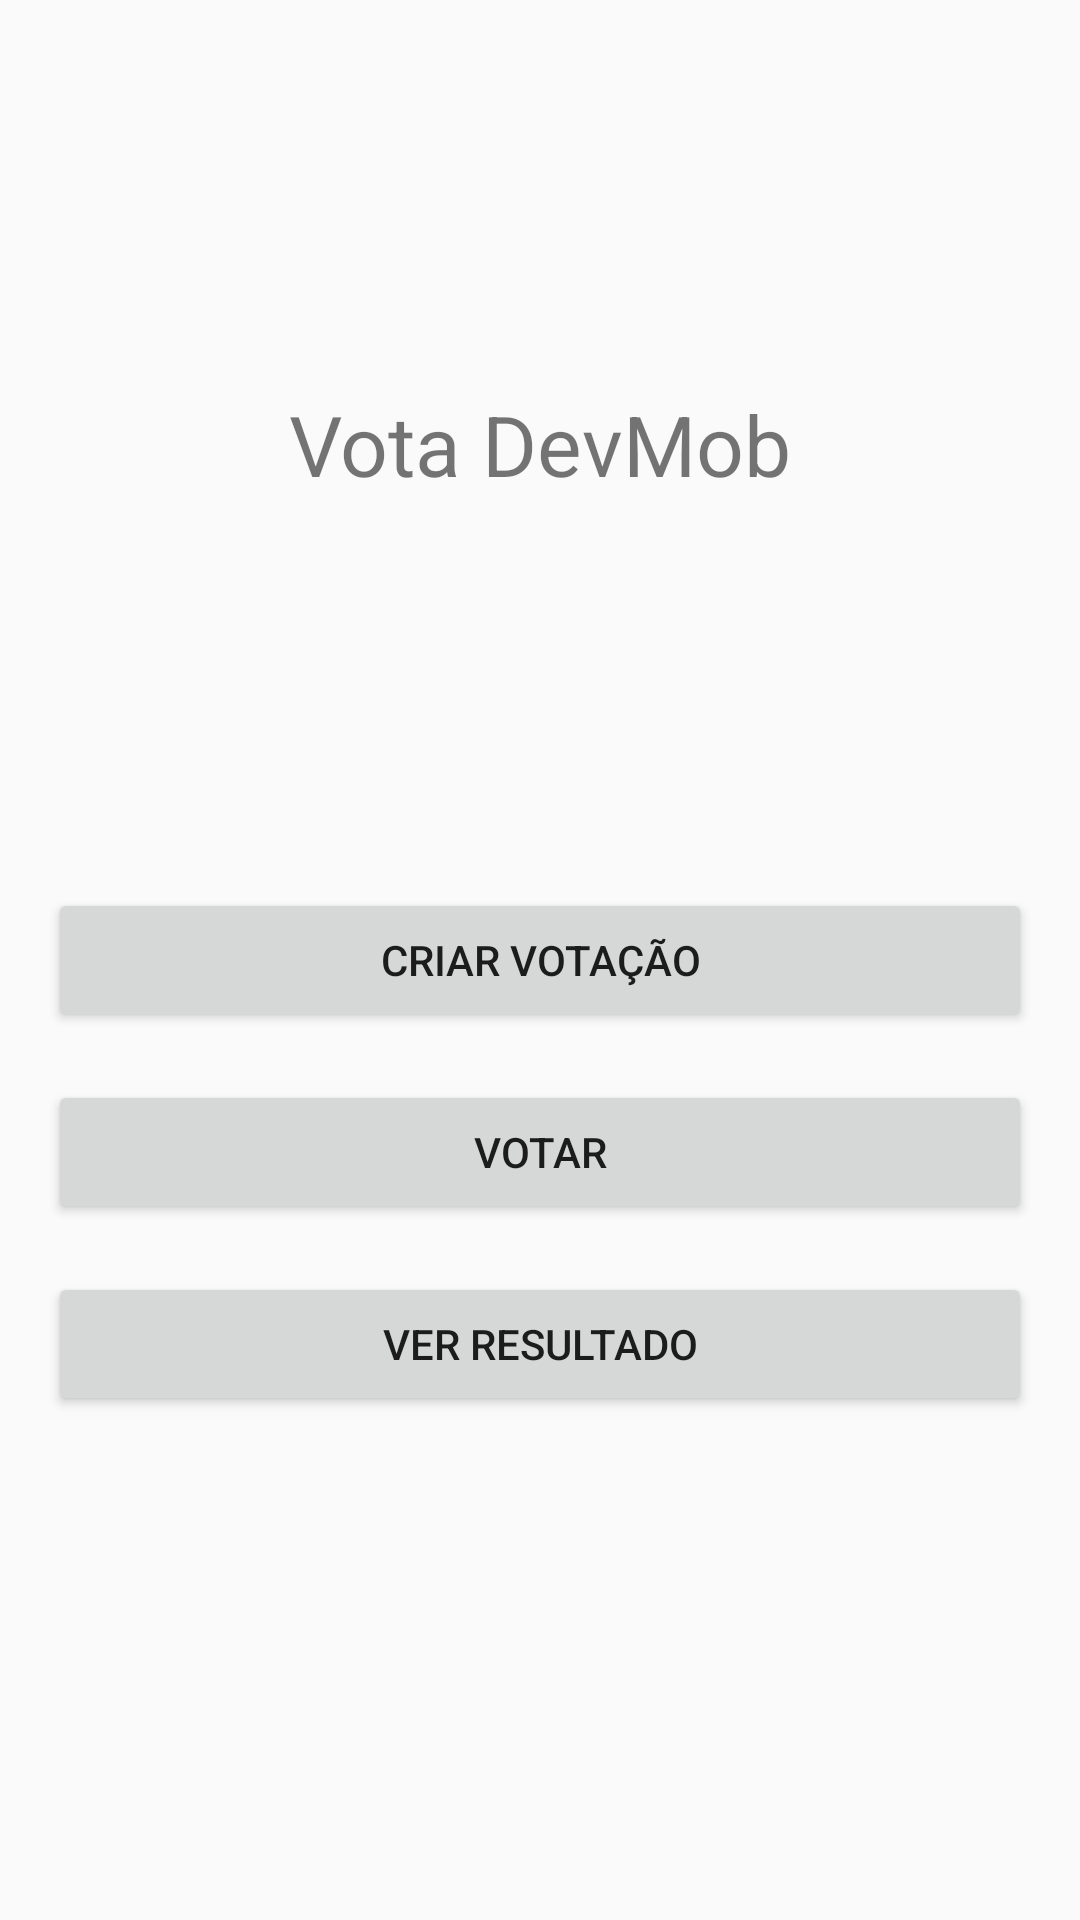

Android layout source for this screen:
<!-- AndroidManifest.xml: activity theme AppTheme -->
<!-- res/layout/activity_main.xml -->
<?xml version="1.0" encoding="utf-8"?>
<android.support.constraint.ConstraintLayout
    xmlns:android="http://schemas.android.com/apk/res/android"
    xmlns:app="http://schemas.android.com/apk/res-auto"
    xmlns:tools="http://schemas.android.com/tools"
    android:layout_width="match_parent"
    android:layout_height="match_parent"
    tools:context=".main.MainActivity">

    <android.support.constraint.ConstraintLayout
            android:id="@+id/mainContent"
            android:layout_width="match_parent"
            android:layout_height="match_parent">

        <TextView
            android:layout_width="wrap_content"
            android:layout_height="wrap_content"
            android:text="Vota DevMob"
            android:textSize="28sp"
            app:layout_constraintTop_toTopOf="parent"
            app:layout_constraintBottom_toTopOf="@id/createPollButton"
            app:layout_constraintStart_toStartOf="parent"
            app:layout_constraintEnd_toEndOf="parent"/>

        <Button
            android:id="@+id/createPollButton"
            android:layout_width="match_parent"
            android:layout_height="wrap_content"
            android:text="Criar Votação"
            android:layout_margin="16dp"
            app:layout_constraintTop_toTopOf="parent"
            app:layout_constraintBottom_toBottomOf="parent"
            app:layout_constraintStart_toStartOf="parent"
            app:layout_constraintEnd_toEndOf="parent"/>

        <Button
            android:id="@+id/voteButton"
            android:layout_width="match_parent"
            android:layout_height="wrap_content"
            android:text="Votar"
            android:layout_margin="16dp"
            app:layout_constraintTop_toBottomOf="@id/createPollButton"
            app:layout_constraintStart_toStartOf="parent"
            app:layout_constraintEnd_toEndOf="parent"/>

        <Button
            android:id="@+id/resultPollButton"
            android:layout_width="match_parent"
            android:layout_height="wrap_content"
            android:text="Ver resultado"
            android:layout_margin="16dp"
            app:layout_constraintTop_toBottomOf="@id/voteButton"
            app:layout_constraintStart_toStartOf="parent"
            app:layout_constraintEnd_toEndOf="parent"/>

    </android.support.constraint.ConstraintLayout>

    <ProgressBar
            android:id="@+id/mainLoading"
            android:layout_width="wrap_content"
            android:layout_height="wrap_content"
            android:visibility="gone"
            app:layout_constraintTop_toTopOf="parent"
            app:layout_constraintBottom_toBottomOf="parent"
            app:layout_constraintStart_toStartOf="parent"
            app:layout_constraintEnd_toEndOf="parent" />

</android.support.constraint.ConstraintLayout>
<!-- resources referenced by this layout -->
<resources>
  <style name="AppTheme" parent="Theme.AppCompat.Light.DarkActionBar">
          
          <item name="colorPrimary">@color/colorPrimary</item>
          <item name="colorPrimaryDark">@color/colorPrimaryDark</item>
          <item name="colorAccent">@color/colorAccent</item>
      </style>
  <color name="colorPrimary">#008577</color>
  <color name="colorPrimaryDark">#00574B</color>
  <color name="colorAccent">#D81B60</color>
</resources>
